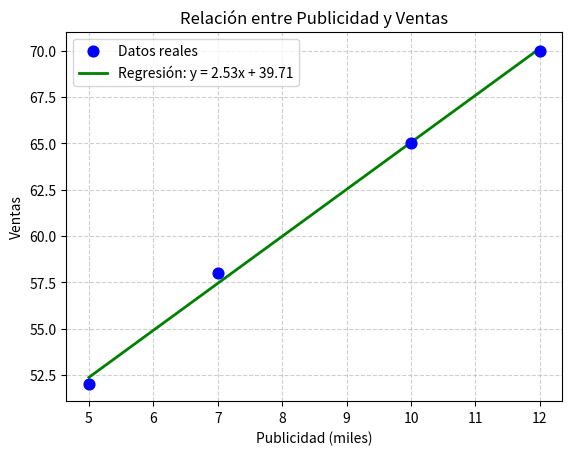

Write the Python code that produced this figure.
# RegresionLineal.py
# Maestria en inteligencia artificial
# TecNM campus Tijuana
# Aprendizaje Automático
# Germán Godínez Cardoza
# Código Actividad 15: 
# Aplicación de regresión lineal 

import matplotlib.pyplot as plt
import numpy as np

# 1. Datos de la tabla
x = np.array([5, 7, 10, 12])       # Publicidad (miles)
y = np.array([52, 58, 65, 70])     # Ventas

# 2. Calcular la regresión lineal (grado 1)
# np.polyfit devuelve la pendiente (m) y la intersección en y (b)
m, b = np.polyfit(x, y, 1)

# 3. Crear el gráfico de dispersión (los puntos originales)
plt.scatter(x, y, color='blue', s=60, zorder=5, label='Datos reales')

# 4. Generar los puntos para dibujar la línea de regresión suavemente
# np.linspace crea un rango de valores entre el mínimo y máximo de x
x_linea = np.linspace(min(x), max(x), 100)
y_linea = m * x_linea + b

# 5. Graficar la línea de regresión
plt.plot(x_linea, y_linea, color='green', linewidth=2, 
         label=f'Regresión: y = {m:.2f}x + {b:.2f}')

# 6. Añadimos etiquetas, título, leyenda y cuadrícula
plt.xlabel('Publicidad (miles)')
plt.ylabel('Ventas')
plt.title('Relación entre Publicidad y Ventas')
plt.legend()  # Muestra la leyenda con las etiquetas que definimos
plt.grid(True, linestyle='--', alpha=0.6, zorder=0)

# 7. Mostramos el gráfico
plt.show()
